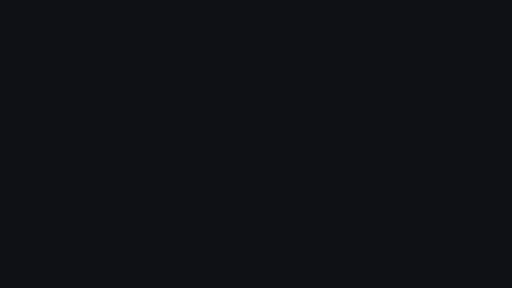
t = 0.00 s
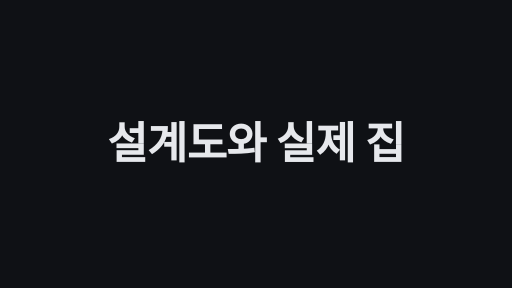
t = 1.67 s
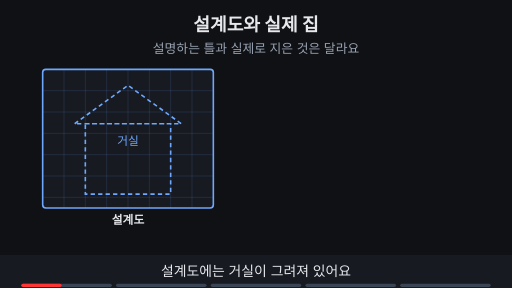
t = 3.33 s
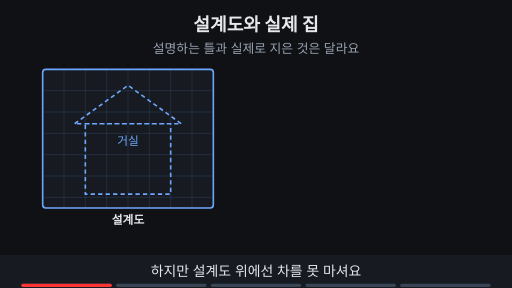
t = 5.00 s
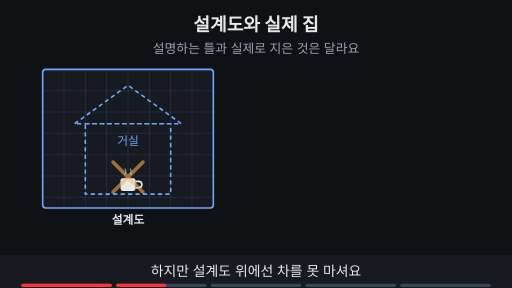
t = 6.67 s
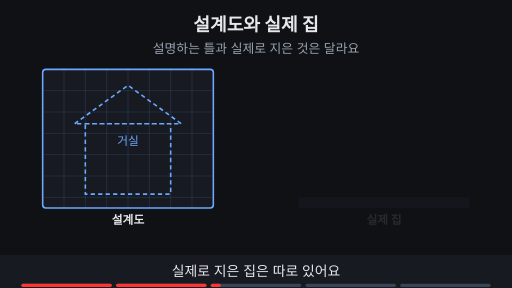
t = 8.33 s

The animated SVG that drew these frames (rendered in a browser with its animation timeline set to each time). Animation: 24 SMIL elements (animate=22,animateTransform=2); frames cover the first 8.33 s, repeats indefinitely.

<svg xmlns="http://www.w3.org/2000/svg" viewBox="0 0 960 540" width="960" height="540" font-family="-apple-system,'Apple SD Gothic Neo','Segoe UI',sans-serif">
  <rect width="960" height="540" fill="#0f1115"/>

  <!-- 제목 + 고정 결론 -->
  <text x="480" y="58" text-anchor="middle" font-size="34" font-weight="700" fill="#e6e8ec">설계도와 실제 집</text>
  <text x="480" y="100" text-anchor="middle" font-size="24" fill="#9aa3b2">설명하는 틀과 실제로 지은 것은 달라요</text>
<g opacity="0"><animate attributeName="opacity" values="0;0;1;1;0;0" keyTimes="0;0.01;0.03;0.97;0.99;1" dur="15s" repeatCount="indefinite" begin="2s"/><rect x="80" y="130" width="320" height="260" rx="6" fill="#171a21" stroke="#6ea8fe" stroke-width="3"/><line x1="120" y1="130" x2="120" y2="390" stroke="#6ea8fe" stroke-width="1" stroke-opacity="0.25"></line><line x1="160" y1="130" x2="160" y2="390" stroke="#6ea8fe" stroke-width="1" stroke-opacity="0.25"></line><line x1="200" y1="130" x2="200" y2="390" stroke="#6ea8fe" stroke-width="1" stroke-opacity="0.25"></line><line x1="240" y1="130" x2="240" y2="390" stroke="#6ea8fe" stroke-width="1" stroke-opacity="0.25"></line><line x1="280" y1="130" x2="280" y2="390" stroke="#6ea8fe" stroke-width="1" stroke-opacity="0.25"></line><line x1="320" y1="130" x2="320" y2="390" stroke="#6ea8fe" stroke-width="1" stroke-opacity="0.25"></line><line x1="360" y1="130" x2="360" y2="390" stroke="#6ea8fe" stroke-width="1" stroke-opacity="0.25"></line><line x1="80" y1="170" x2="400" y2="170" stroke="#6ea8fe" stroke-width="1" stroke-opacity="0.25"></line><line x1="80" y1="210" x2="400" y2="210" stroke="#6ea8fe" stroke-width="1" stroke-opacity="0.25"></line><line x1="80" y1="250" x2="400" y2="250" stroke="#6ea8fe" stroke-width="1" stroke-opacity="0.25"></line><line x1="80" y1="290" x2="400" y2="290" stroke="#6ea8fe" stroke-width="1" stroke-opacity="0.25"></line><line x1="80" y1="330" x2="400" y2="330" stroke="#6ea8fe" stroke-width="1" stroke-opacity="0.25"></line><line x1="80" y1="370" x2="400" y2="370" stroke="#6ea8fe" stroke-width="1" stroke-opacity="0.25"></line><path d="M140 232 L240 160 L340 232 Z M160 232 H320 V364 H160 Z" fill="none" stroke="#6ea8fe" stroke-width="3" stroke-dasharray="8 6"/><text x="240" y="272" text-anchor="middle" font-size="22" fill="#6ea8fe">거실</text></g>
<text x="240" y="420" text-anchor="middle" font-size="22" font-weight="700" fill="#e6e8ec">설계도</text>
<g opacity="0"><animate attributeName="opacity" values="0;0;1;1;0;0" keyTimes="0;0.42;0.44;0.97;0.99;1" dur="15s" repeatCount="indefinite" begin="2s"/><text x="720" y="420" text-anchor="middle" font-size="22" font-weight="700" fill="#e6e8ec">실제 집</text></g>
<g opacity="0"><animate attributeName="opacity" values="0;0;1;1;0;0" keyTimes="0;0.42;0.44;0.97;0.99;1" dur="15s" repeatCount="indefinite" begin="2s"/><rect x="560" y="370" width="320" height="20" rx="3" fill="#3d4b60"/></g>
<g opacity="0"><animate attributeName="opacity" values="0;0;1;1;0;0" keyTimes="0;0.47;0.49;0.97;0.99;1" dur="15s" repeatCount="indefinite" begin="2s"/><rect x="580" y="232" width="280" height="138" fill="#171a21" stroke="#e6e8ec" stroke-width="3"/><rect x="600" y="250" width="60" height="40" fill="#0f1115" stroke="#6ea8fe" stroke-width="3"/><text x="790" y="275" text-anchor="middle" font-size="22" fill="#e6e8ec">거실</text><rect x="600" y="330" width="90" height="36" rx="8" fill="#6ea8fe" fill-opacity="0.7"/><rect x="730" y="345" width="80" height="6" fill="#9aa3b2"/><rect x="736" y="351" width="5" height="19" fill="#9aa3b2"/><rect x="799" y="351" width="5" height="19" fill="#9aa3b2"/></g>
<g opacity="0"><animate attributeName="opacity" values="0;0;1;1;0;0" keyTimes="0;0.52;0.54;0.97;0.99;1" dur="15s" repeatCount="indefinite" begin="2s"/><polygon points="560,232 720,138 880,232" fill="#ffb454" fill-opacity="0.85"/></g>
<g opacity="0"><animate attributeName="opacity" values="0;0;1;1;0;0;1;1;0;0" keyTimes="0;0.21;0.22;0.39;0.4;0.61;0.62;0.97;0.99;1" dur="15s" repeatCount="indefinite" begin="2s"/><animateTransform attributeName="transform" type="translate" values="480,200;480,200;240,358;240,358;480,200;480,200;770,345;770,345" keyTimes="0;0.23;0.28;0.61;0.615;0.63;0.68;1" dur="15s" repeatCount="indefinite" begin="2s"/><rect x="-14" y="-24" width="28" height="24" rx="4" fill="#e6e8ec"/><path d="M14 -18 h6 a6 6 0 0 1 0 12 h-6" fill="none" stroke="#e6e8ec" stroke-width="3"/><path d="M-6 -30 q4 -6 0 -12 M4 -30 q4 -6 0 -12" fill="none" stroke="#9aa3b2" stroke-width="2"/></g>
<g opacity="0"><animate attributeName="opacity" values="0;0;1;1;0;0" keyTimes="0;0.3;0.32;0.39;0.41;1" dur="15s" repeatCount="indefinite" begin="2s"/><path d="M212 304 L268 360 M268 304 L212 360" stroke="#ffb454" stroke-width="7" stroke-linecap="round"/></g>
<g opacity="0"><animate attributeName="opacity" values="0;0;1;1;0;0" keyTimes="0;0.7;0.72;0.97;0.99;1" dur="15s" repeatCount="indefinite" begin="2s"/><path d="M694 305 L702 313 L717 296" fill="none" stroke="#7ee7c7" stroke-width="5" stroke-linecap="round" stroke-linejoin="round"/></g>
<g opacity="0"><animate attributeName="opacity" values="0;0;1;1;0;0" keyTimes="0;0.82;0.84;0.97;0.99;1" dur="15s" repeatCount="indefinite" begin="2s"/><rect x="110" y="434" width="260" height="36" rx="18" fill="#6ea8fe" stroke="#6ea8fe" stroke-width="2"/><text x="240" y="460" text-anchor="middle" font-size="22" font-weight="700" fill="#0f1115">개념 · OSI 7 계층</text></g>
<g opacity="0"><animate attributeName="opacity" values="0;0;1;1;0;0" keyTimes="0;0.86;0.88;0.97;0.99;1" dur="15s" repeatCount="indefinite" begin="2s"/><rect x="590" y="434" width="260" height="36" rx="18" fill="#7ee7c7" stroke="#7ee7c7" stroke-width="2"/><text x="720" y="460" text-anchor="middle" font-size="22" font-weight="700" fill="#0f1115">구현 · TCP/IP</text></g>
  <!-- 자막 바 -->
  <rect x="0" y="478" width="960" height="62" fill="#171a21"/>
  <g font-size="26" fill="#e6e8ec" text-anchor="middle">
    <text x="480" y="518" opacity="1">설계도에는 거실이 그려져 있어요
      <animate attributeName="opacity" values="1;1;0;0;1" keyTimes="0;0.19;0.2;0.99;1" dur="15s" repeatCount="indefinite" begin="2s"/></text>
    <text x="480" y="518" opacity="0">하지만 설계도 위에선 차를 못 마셔요
      <animate attributeName="opacity" values="0;0;1;1;0;0" keyTimes="0;0.19;0.2;0.39;0.4;1" dur="15s" repeatCount="indefinite" begin="2s"/></text>
    <text x="480" y="518" opacity="0">실제로 지은 집은 따로 있어요
      <animate attributeName="opacity" values="0;0;1;1;0;0" keyTimes="0;0.39;0.4;0.59;0.6;1" dur="15s" repeatCount="indefinite" begin="2s"/></text>
    <text x="480" y="518" opacity="0">지어진 집에서는 차를 마실 수 있어요
      <animate attributeName="opacity" values="0;0;1;1;0;0" keyTimes="0;0.59;0.6;0.79;0.8;1" dur="15s" repeatCount="indefinite" begin="2s"/></text>
    <text x="480" y="518" opacity="0">OSI는 설계도 같은 개념, TCP/IP는 구현
      <animate attributeName="opacity" values="0;0;1;1;0;0" keyTimes="0;0.79;0.8;0.98;0.99;1" dur="15s" repeatCount="indefinite" begin="2s"/></text>
  </g>

<g aria-label="재생 진행 막대" data-stage-count="5"><g class="progress-segment" data-stage="1"><rect x="40" y="532" width="169.6" height="6" rx="3" fill="#394554"/><rect x="40" y="532" width="0" height="6" rx="3" fill="#ff3434"><animate begin="2s" attributeName="width" values="0;169.6;169.6" keyTimes="0;0.200000;1" dur="15s" repeatCount="indefinite"/></rect></g><g class="progress-segment" data-stage="2"><rect x="217.6" y="532" width="169.6" height="6" rx="3" fill="#394554"/><rect x="217.6" y="532" width="0" height="6" rx="3" fill="#ff3434"><animate begin="2s" attributeName="width" values="0;0;169.6;169.6" keyTimes="0;0.200000;0.400000;1" dur="15s" repeatCount="indefinite"/></rect></g><g class="progress-segment" data-stage="3"><rect x="395.2" y="532" width="169.6" height="6" rx="3" fill="#394554"/><rect x="395.2" y="532" width="0" height="6" rx="3" fill="#ff3434"><animate begin="2s" attributeName="width" values="0;0;169.6;169.6" keyTimes="0;0.400000;0.600000;1" dur="15s" repeatCount="indefinite"/></rect></g><g class="progress-segment" data-stage="4"><rect x="572.8" y="532" width="169.6" height="6" rx="3" fill="#394554"/><rect x="572.8" y="532" width="0" height="6" rx="3" fill="#ff3434"><animate begin="2s" attributeName="width" values="0;0;169.6;169.6" keyTimes="0;0.600000;0.800000;1" dur="15s" repeatCount="indefinite"/></rect></g><g class="progress-segment" data-stage="5"><rect x="750.4" y="532" width="169.6" height="6" rx="3" fill="#394554"/><rect x="750.4" y="532" width="0" height="6" rx="3" fill="#ff3434"><animate begin="2s" attributeName="width" values="0;0;169.6" keyTimes="0;0.800000;1" dur="15s" repeatCount="indefinite"/></rect></g></g><g id="title-intro"><rect x="0" y="0" width="960" height="540" fill="#0f1115"/><g opacity="0"><text x="480" y="298.7" text-anchor="middle" font-size="82" font-weight="750" letter-spacing="-1" fill="#e6e8ec">설계도와 실제 집</text><animate attributeName="opacity" values="0;1;1;0;0" keyTimes="0;0.023529;0.100000;0.117647;1" dur="17s" repeatCount="indefinite"/><animateTransform attributeName="transform" type="translate" values="0 28;0 0;0 0;0 -32;0 -32" keyTimes="0;0.023529;0.100000;0.117647;1" dur="17s" repeatCount="indefinite"/></g><animate attributeName="opacity" values="1;1;0;0" keyTimes="0;0.100000;0.117647;1" dur="17s" repeatCount="indefinite"/></g></svg>
